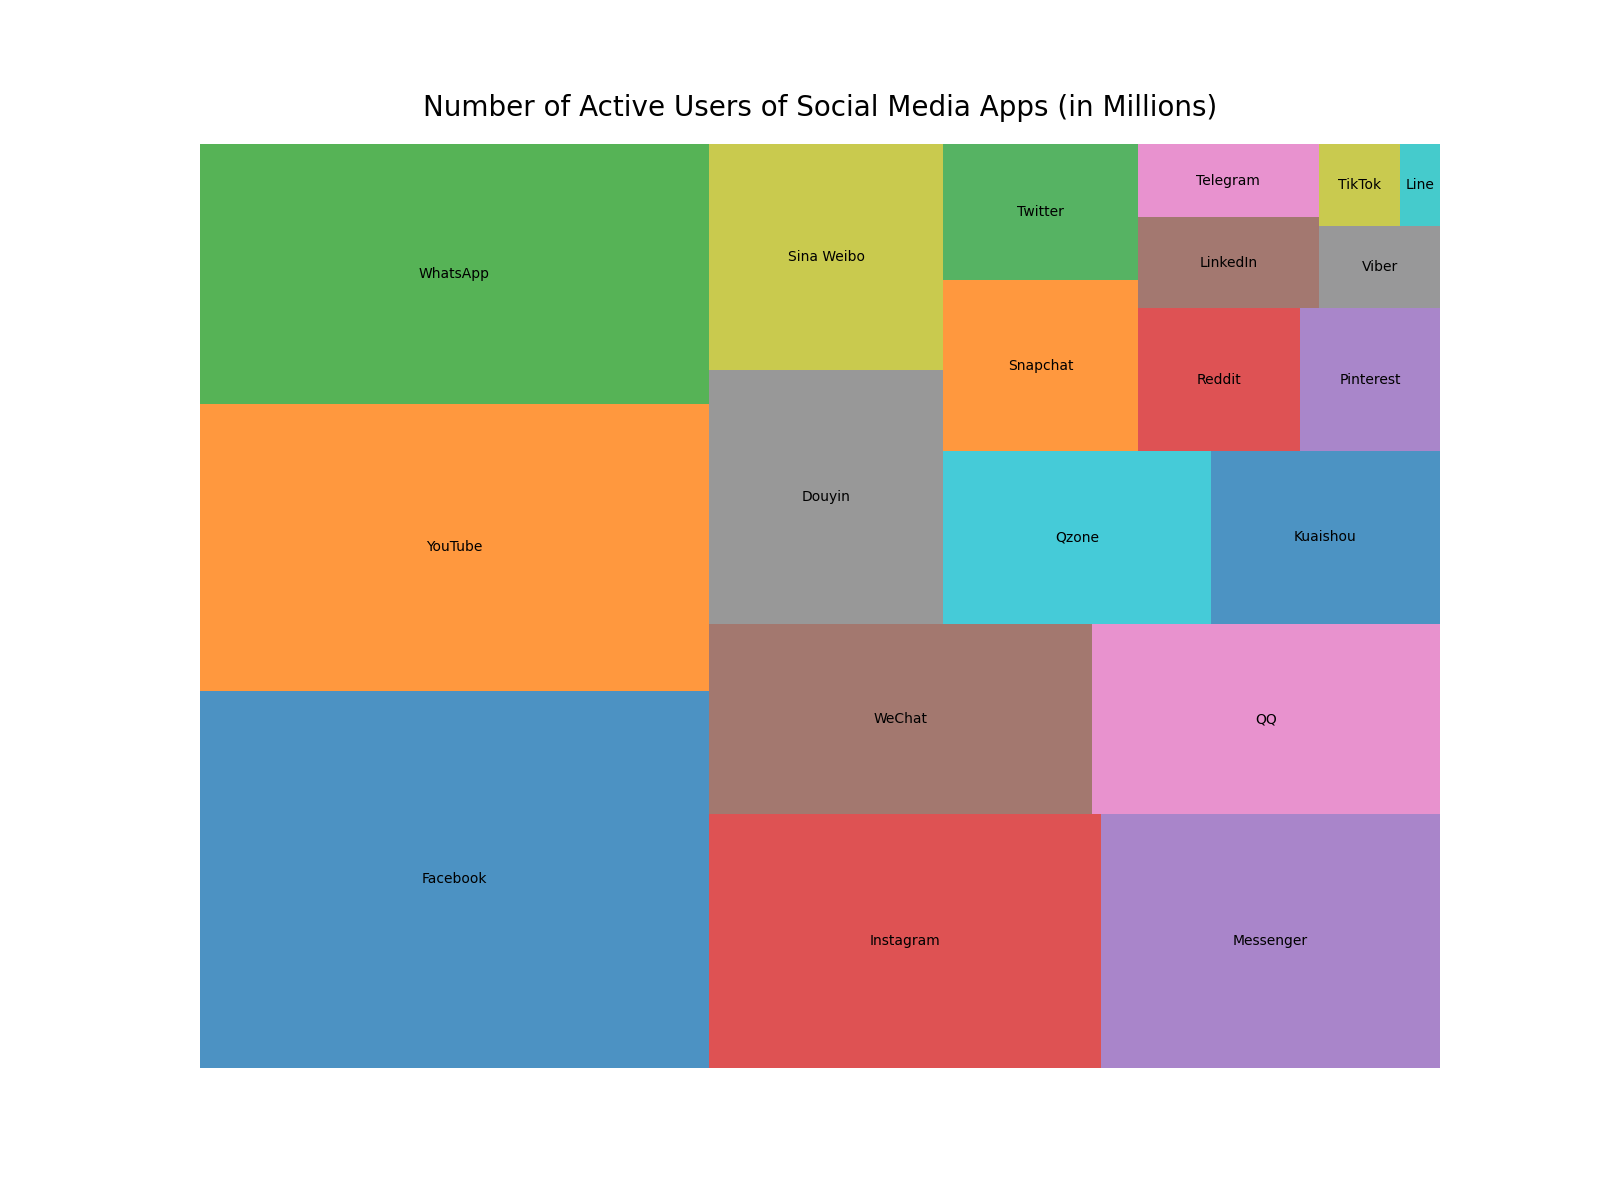

The file beside this chart, header and first rows:
apps, active_users_in_millions, colors
Facebook, 290, #1f77b4
YouTube, 220, #ff7f0e
WhatsApp, 200, #2ca02c
Instagram, 150, #d62728
Messenger, 130, #9467bd
WeChat, 110, #8c564b
QQ, 100, #e377c2
Douyin, 90, #7f7f7f
Sina Weibo, 80, #bcbd22
Qzone, 70, #17becf
Kuaishou, 60, #1f78b4
Snapchat, 50, #ff7e0d
Twitter, 40, #2ca03c
Reddit, 35, #d62729
Pinterest, 30, #9468bd
LinkedIn, 25, #8c564c
Telegram, 20, #e377c3
Viber, 15, #7f7f80
TikTok, 10, #bcbd23
Line, 5, #17bec0
